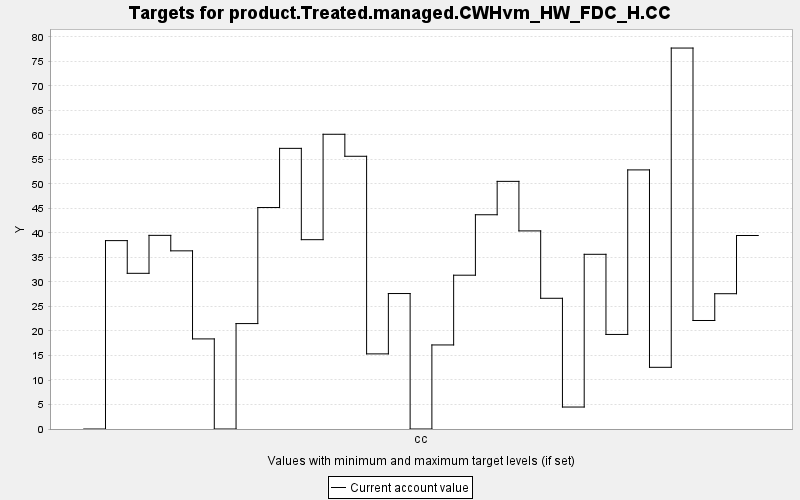

The file beside this chart, header and first rows:
TARGET, PERIOD, YEAR, PERIODWIDTH, MINIMUM, MAXIMUM, MINWEIGHT, MAXWEIGHT, CURRENT, SUMMARY
product.Treated.managed.CWHvm_HW_FDC_H.C…, 0, 0, 10.0, 0.0, 10000, 1.0, 1.0, 0.0, 0.0
product.Treated.managed.CWHvm_HW_FDC_H.C…, 1, 10, 10.0, 0.0, 10000, 1.0, 1.0, 38.45, 0.0
product.Treated.managed.CWHvm_HW_FDC_H.C…, 2, 20, 10.0, 0.0, 10000, 1.0, 1.0, 31.77, 0.0
product.Treated.managed.CWHvm_HW_FDC_H.C…, 3, 30, 10.0, 0.0, 10000, 1.0, 1.0, 39.52, 0.0
product.Treated.managed.CWHvm_HW_FDC_H.C…, 4, 40, 10.0, 0.0, 10000, 1.0, 1.0, 36.36, 0.0
product.Treated.managed.CWHvm_HW_FDC_H.C…, 5, 50, 10.0, 0.0, 10000, 1.0, 1.0, 18.39, 0.0
product.Treated.managed.CWHvm_HW_FDC_H.C…, 6, 60, 10.0, 0.0, 10000, 1.0, 1.0, 0.0, 0.0
product.Treated.managed.CWHvm_HW_FDC_H.C…, 7, 70, 10.0, 0.0, 10000, 1.0, 1.0, 21.51, 0.0
product.Treated.managed.CWHvm_HW_FDC_H.C…, 8, 80, 10.0, 0.0, 10000, 1.0, 1.0, 45.2, 0.0
product.Treated.managed.CWHvm_HW_FDC_H.C…, 9, 90, 10.0, 0.0, 10000, 1.0, 1.0, 57.27, 0.0
product.Treated.managed.CWHvm_HW_FDC_H.C…, 10, 100, 10.0, 0.0, 10000, 1.0, 1.0, 38.64, 0.0
product.Treated.managed.CWHvm_HW_FDC_H.C…, 11, 110, 10.0, 0.0, 10000, 1.0, 1.0, 60.15, 0.0
product.Treated.managed.CWHvm_HW_FDC_H.C…, 12, 120, 10.0, 0.0, 10000, 1.0, 1.0, 55.66, 0.0
product.Treated.managed.CWHvm_HW_FDC_H.C…, 13, 130, 10.0, 0.0, 10000, 1.0, 1.0, 15.33, 0.0
product.Treated.managed.CWHvm_HW_FDC_H.C…, 14, 140, 10.0, 0.0, 10000, 1.0, 1.0, 27.65, 0.0
product.Treated.managed.CWHvm_HW_FDC_H.C…, 15, 150, 10.0, 0.0, 10000, 1.0, 1.0, 0.0, 0.0
product.Treated.managed.CWHvm_HW_FDC_H.C…, 16, 160, 10.0, 0.0, 10000, 1.0, 1.0, 17.15, 0.0
product.Treated.managed.CWHvm_HW_FDC_H.C…, 17, 170, 10.0, 0.0, 10000, 1.0, 1.0, 31.39, 0.0
product.Treated.managed.CWHvm_HW_FDC_H.C…, 18, 180, 10.0, 0.0, 10000, 1.0, 1.0, 43.72, 0.0
product.Treated.managed.CWHvm_HW_FDC_H.C…, 19, 190, 10.0, 0.0, 10000, 1.0, 1.0, 50.54, 0.0
product.Treated.managed.CWHvm_HW_FDC_H.C…, 20, 200, 10.0, 0.0, 10000, 1.0, 1.0, 40.43, 0.0
product.Treated.managed.CWHvm_HW_FDC_H.C…, 21, 210, 10.0, 0.0, 10000, 1.0, 1.0, 26.68, 0.0
product.Treated.managed.CWHvm_HW_FDC_H.C…, 22, 220, 10.0, 0.0, 10000, 1.0, 1.0, 4.482, 0.0
product.Treated.managed.CWHvm_HW_FDC_H.C…, 23, 230, 10.0, 0.0, 10000, 1.0, 1.0, 35.65, 0.0
product.Treated.managed.CWHvm_HW_FDC_H.C…, 24, 240, 10.0, 0.0, 10000, 1.0, 1.0, 19.3, 0.0
product.Treated.managed.CWHvm_HW_FDC_H.C…, 25, 250, 10.0, 0.0, 10000, 1.0, 1.0, 52.88, 0.0
product.Treated.managed.CWHvm_HW_FDC_H.C…, 26, 260, 10.0, 0.0, 10000, 1.0, 1.0, 12.59, 0.0
product.Treated.managed.CWHvm_HW_FDC_H.C…, 27, 270, 10.0, 0.0, 10000, 1.0, 1.0, 77.74, 0.0
product.Treated.managed.CWHvm_HW_FDC_H.C…, 28, 280, 10.0, 0.0, 10000, 1.0, 1.0, 22.14, 0.0
product.Treated.managed.CWHvm_HW_FDC_H.C…, 29, 290, 10.0, 0.0, 10000, 1.0, 1.0, 27.61, 0.0
product.Treated.managed.CWHvm_HW_FDC_H.C…, 30, 300, 10.0, 0.0, 10000, 1.0, 1.0, 39.49, 0.0
